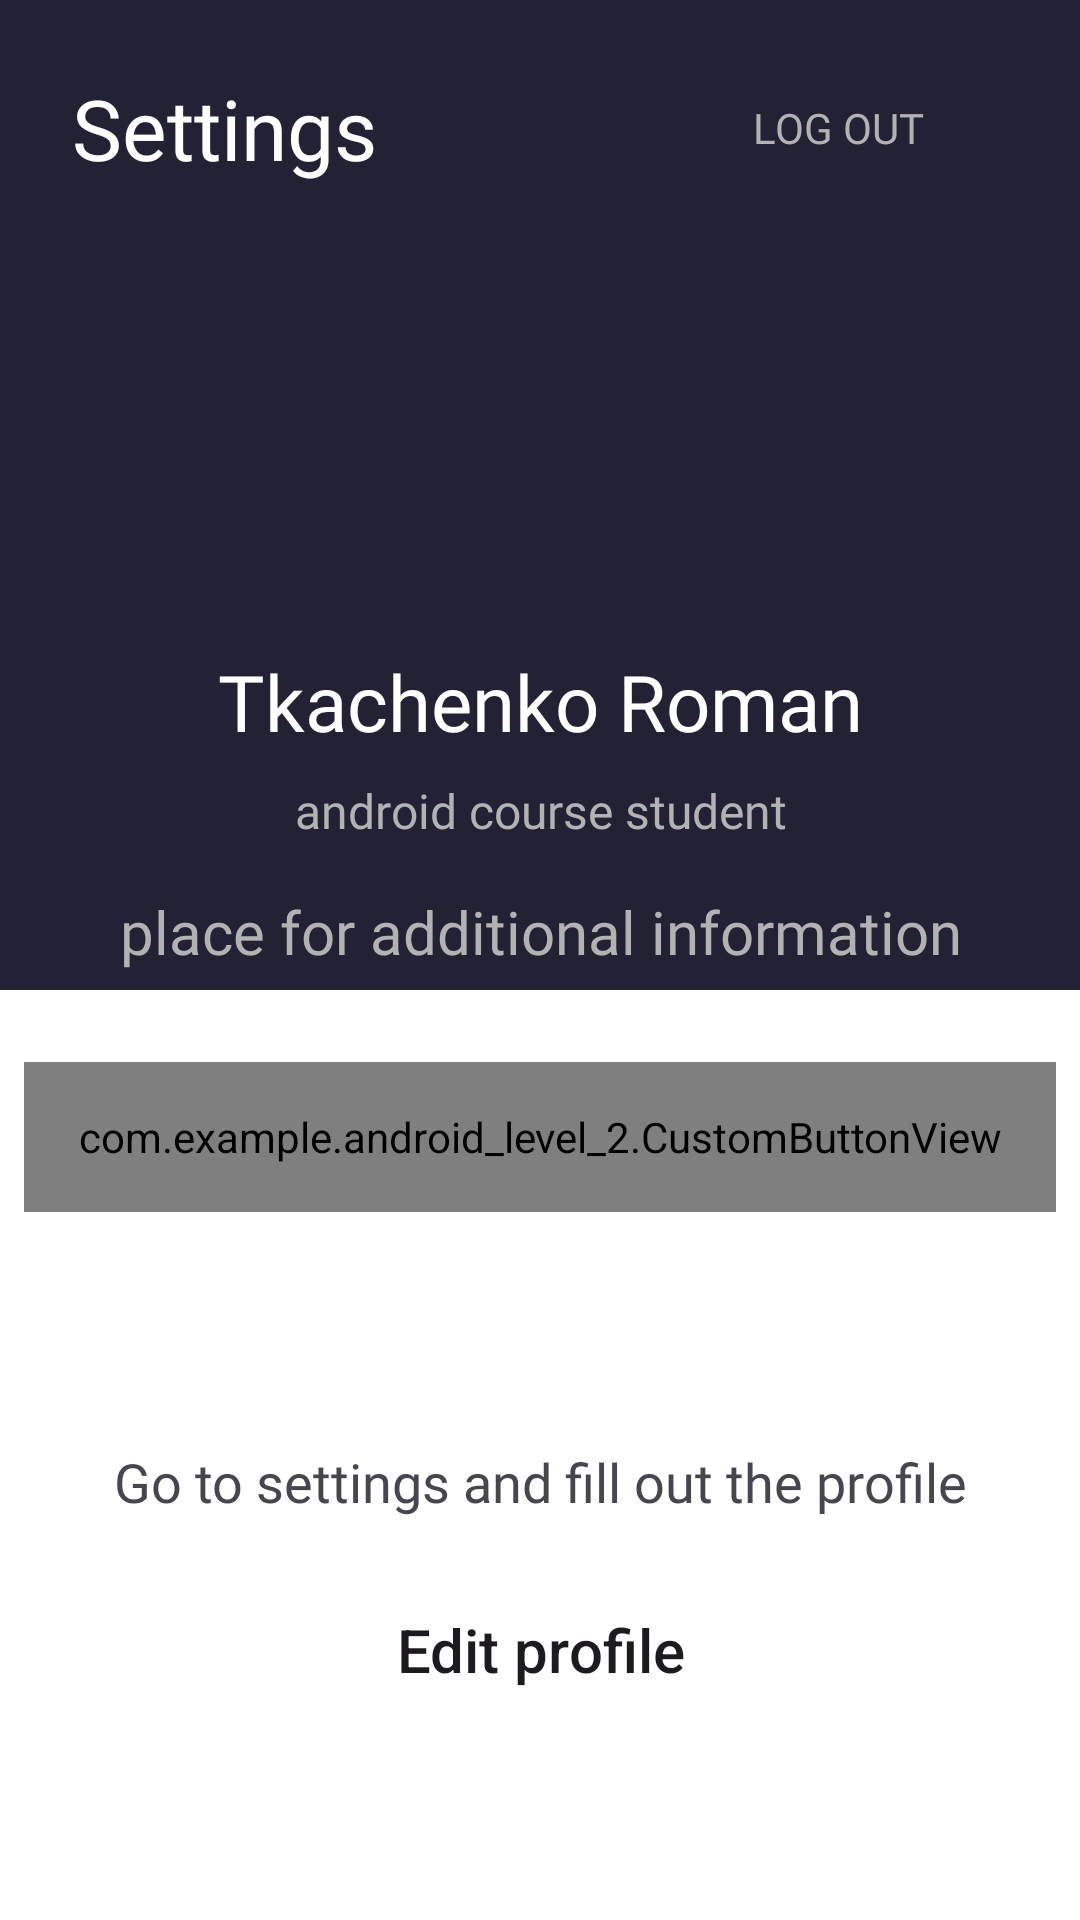

Android layout source for this screen:
<!-- AndroidManifest.xml: application theme Theme.Android_level_2 -->
<!-- res/layout/activity_settings.xml -->
<?xml version="1.0" encoding="utf-8"?>
<ScrollView
    xmlns:android="http://schemas.android.com/apk/res/android"
    xmlns:app="http://schemas.android.com/apk/res-auto"
    xmlns:tools="http://schemas.android.com/tools"
    android:layout_height="match_parent"
    android:layout_width="match_parent"
    android:fillViewport="true"
    android:scrollbars="none">

    <androidx.constraintlayout.widget.ConstraintLayout
        android:id="@+id/constLayoutMain"
        android:layout_width="match_parent"
        android:layout_height="match_parent"
        tools:context=".MainActivity">

        <androidx.constraintlayout.widget.ConstraintLayout
            android:id="@+id/constLayoutTop"
            android:layout_width="match_parent"
            android:layout_height="0dp"
            app:layout_constraintHeight_min="@dimen/constraint_layout_top_min_height"
            android:background="@color/purple_color"
            app:layout_constraintBottom_toTopOf="@+id/constraintLayoutBottom"
            app:layout_constraintTop_toTopOf="parent"
            app:layout_constraintVertical_bias="0.5"
            app:layout_constraintVertical_weight="1">

            <androidx.appcompat.widget.AppCompatTextView
                android:id="@+id/tvMyProfileSettings"
                android:layout_width="wrap_content"
                android:layout_height="wrap_content"
                android:layout_marginStart="@dimen/settings_text_margin_start"
                android:layout_marginTop="@dimen/settings_margin_top"
                android:fontFamily="@font/patuaone_regular"
                android:text="@string/settings"
                android:textColor="@color/white"
                android:textSize="@dimen/settings_text_size"
                app:layout_constraintStart_toStartOf="parent"
                app:layout_constraintTop_toTopOf="parent" />

            <androidx.appcompat.widget.AppCompatButton
                android:id="@+id/btnMyProfileLogOut"
                android:layout_width="wrap_content"
                android:layout_height="wrap_content"
                android:layout_marginEnd="@dimen/button_margin_end"
                android:fontFamily="@font/patuaone_regular"
                android:paddingLeft="@dimen/button_padding"
                android:paddingRight="@dimen/button_padding"
                android:text="@string/log_out"
                android:textColor="@color/gray_color"
                android:background="@drawable/logout_button_custom_background"
                app:layout_constraintBottom_toBottomOf="@+id/tvMyProfileSettings"
                app:layout_constraintEnd_toEndOf="parent"
                app:layout_constraintTop_toTopOf="@+id/tvMyProfileSettings" />

            <com.google.android.material.imageview.ShapeableImageView
                android:id="@+id/ivMyProfileMainPhoto"
                app:shapeAppearanceOverlay="@style/RoundImage"
                android:layout_width="@dimen/image_view_width"
                android:layout_height="@dimen/image_view_height"
                app:layout_constraintBottom_toBottomOf="parent"
                app:layout_constraintEnd_toEndOf="parent"
                app:layout_constraintHorizontal_bias="0.498"
                app:layout_constraintStart_toStartOf="parent"
                app:layout_constraintTop_toTopOf="parent"
                app:layout_constraintVertical_bias="0.382"
                app:srcCompat="@drawable/profile_photo" />

            <androidx.appcompat.widget.AppCompatTextView
                android:id="@+id/tvMyProfileName"
                android:layout_width="wrap_content"
                android:layout_height="wrap_content"
                android:layout_marginTop="@dimen/name_margin_top"
                android:fontFamily="@font/patuaone_regular"
                android:text="@string/name_text"
                android:textColor="@color/white"
                android:textSize="@dimen/name_text_size"
                android:textStyle="normal"
                app:layout_constraintEnd_toEndOf="@+id/ivMyProfileMainPhoto"
                app:layout_constraintHorizontal_bias="0.498"
                app:layout_constraintStart_toStartOf="@+id/ivMyProfileMainPhoto"
                app:layout_constraintTop_toBottomOf="@+id/ivMyProfileMainPhoto" />

            <androidx.appcompat.widget.AppCompatTextView
                android:id="@+id/tvMyProfileProfession"
                android:layout_width="wrap_content"
                android:layout_height="wrap_content"
                android:layout_marginTop="@dimen/profession_text_margin_top"
                android:fontFamily="@font/patuaone_regular"
                android:text="@string/profession_text"
                android:textColor="@color/gray_color"
                android:textSize="@dimen/profession_text_size"
                app:layout_constraintEnd_toEndOf="@+id/tvMyProfileName"
                app:layout_constraintStart_toStartOf="@+id/tvMyProfileName"
                app:layout_constraintTop_toBottomOf="@+id/tvMyProfileName" />

            <androidx.appcompat.widget.AppCompatTextView
                android:id="@+id/tvMyProfileInformation"
                android:layout_width="wrap_content"
                android:layout_height="wrap_content"
                android:layout_marginTop="@dimen/information_text_margin_top"
                android:fontFamily="@font/patuaone_regular"
                android:text="@string/information_text"
                android:textColor="@color/gray_color"
                android:textSize="@dimen/information_text_size"
                app:layout_constraintEnd_toEndOf="@+id/tvMyProfileProfession"
                app:layout_constraintStart_toStartOf="@+id/tvMyProfileProfession"
                app:layout_constraintTop_toBottomOf="@+id/tvMyProfileProfession" />

        </androidx.constraintlayout.widget.ConstraintLayout>

        <androidx.constraintlayout.widget.ConstraintLayout
            android:id="@+id/constraintLayoutBottom"
            android:layout_width="match_parent"
            android:layout_height="0dp"
            app:layout_constraintHeight_min="@dimen/constraint_layout_bottom_min_height"
            android:background="@color/profile_bot_side"
            app:layout_constraintVertical_weight="1"
            app:layout_constraintBottom_toBottomOf="parent"
            app:layout_constraintTop_toBottomOf="@+id/constLayoutTop"
            app:layout_constraintVertical_bias="0.5">

            <androidx.appcompat.widget.AppCompatButton
                android:id="@+id/btnMyProfileViewContact"
                android:layout_width="0dp"
                android:layout_height="@dimen/button_my_contact_height"
                android:layout_marginStart="@dimen/my_contacts_button_margin_left"
                android:layout_marginEnd="@dimen/my_contacts_button_margin_right"
                android:layout_marginBottom="@dimen/my_contacts_button_margin_bottom"
                android:background="@drawable/my_contacts_button_style"
                android:text="@string/my_contacts_button_text"
                android:textColor="@color/white"
                app:layout_constraintBottom_toBottomOf="parent"
                app:layout_constraintEnd_toEndOf="parent"
                app:layout_constraintStart_toStartOf="parent" />

            <androidx.appcompat.widget.AppCompatButton
                android:id="@+id/btnMyProfileEditProfile"
                android:layout_width="0dp"
                android:layout_height="wrap_content"
                android:layout_marginBottom="@dimen/edit_profile_button_margin_bot"
                android:background="@drawable/edit_button_custom_background"
                android:text="@string/edit_profile_button_text"
                android:textAllCaps="false"
                android:textColor="@color/edit_button_custom_text_color"
                android:textSize="@dimen/edit_profile_button_text_size"
                app:layout_constraintBottom_toTopOf="@+id/btnMyProfileViewContact"
                app:layout_constraintEnd_toEndOf="@+id/btnMyProfileViewContact"
                app:layout_constraintHorizontal_bias="0.0"
                app:layout_constraintStart_toStartOf="@+id/btnMyProfileViewContact" />

            <androidx.appcompat.widget.AppCompatTextView
                android:id="@+id/tvMyProfileBottomMessage"
                android:layout_width="wrap_content"
                android:layout_height="wrap_content"
                android:layout_marginBottom="@dimen/bottom_text_message_margin_bot"
                android:fontFamily="@font/patuaone_regular"
                android:text="@string/bottom_message_text"
                android:textSize="@dimen/bottom_text_message_text_size"
                app:layout_constraintBottom_toTopOf="@+id/btnMyProfileEditProfile"
                app:layout_constraintEnd_toEndOf="@+id/btnMyProfileEditProfile"
                app:layout_constraintStart_toStartOf="@+id/btnMyProfileEditProfile" />

            <com.example.android_level_2.CustomButtonView
                android:id="@+id/btnCustomGoogleButton"
                android:layout_width="0dp"
                android:layout_height="50dp"
                android:layout_marginTop="24dp"
                android:layout_marginHorizontal="8dp"
                android:minWidth="50dp"
                android:minHeight="50dp"
                app:buttonText="G O O G L E"
                app:buttonTextColor="#FFFFFF"
                app:buttonTextSize="22sp"
                app:buttonBackgroundColor="@color/purple_color"
                app:buttonBorderLineColor="@color/orange_color"
                app:buttonBorderLineWidth="2dp"
                app:buttonCornerRadius="6dp"
                app:buttonImage="@drawable/logo_svg_google_icon"
                app:buttonImageHeight="38dp"
                app:buttonDistanceToText="4dp"
                app:buttonTextStyle="bold"
                app:layout_constraintEnd_toEndOf="parent"
                app:layout_constraintStart_toStartOf="parent"
                app:layout_constraintTop_toTopOf="parent" />

        </androidx.constraintlayout.widget.ConstraintLayout>
    </androidx.constraintlayout.widget.ConstraintLayout>

</ScrollView>
<!-- resources referenced by this layout -->
<resources>
  <color name="gray_color">#b2b2b3</color>
  <color name="orange_color">#fb5e06</color>
  <color name="profile_bot_side">#FFFFFF</color>
  <color name="purple_color">#232235</color>
  <color name="white">#FFFFFFFF</color>
  <dimen name="bottom_text_message_margin_bot">20dp</dimen>
  <dimen name="bottom_text_message_text_size">18sp</dimen>
  <dimen name="button_margin_end">16dp</dimen>
  <dimen name="button_my_contact_height">62dp</dimen>
  <dimen name="button_padding">36dp</dimen>
  <dimen name="constraint_layout_bottom_min_height">330dp</dimen>
  <dimen name="constraint_layout_top_min_height">330dp</dimen>
  <dimen name="edit_profile_button_margin_bot">8dp</dimen>
  <dimen name="edit_profile_button_text_size">20sp</dimen>
  <dimen name="image_view_height">120dp</dimen>
  <dimen name="image_view_width">120dp</dimen>
  <dimen name="information_text_margin_top">16dp</dimen>
  <dimen name="information_text_size">20sp</dimen>
  <dimen name="my_contacts_button_margin_bottom">16dp</dimen>
  <dimen name="my_contacts_button_margin_left">8dp</dimen>
  <dimen name="my_contacts_button_margin_right">8dp</dimen>
  <dimen name="name_margin_top">16dp</dimen>
  <dimen name="name_text_size">26sp</dimen>
  <dimen name="profession_text_margin_top">8dp</dimen>
  <dimen name="profession_text_size">16sp</dimen>
  <dimen name="settings_margin_top">24dp</dimen>
  <dimen name="settings_text_margin_start">24dp</dimen>
  <dimen name="settings_text_size">28sp</dimen>
  <!-- drawable logo_svg_google_icon (drawable) -->
  <vector android:height="100dp" android:viewportHeight="150"
      android:viewportWidth="150" android:width="100dp" xmlns:android="http://schemas.android.com/apk/res/android">
      <path android:fillColor="#4280EF" android:pathData="M120,76.1c0,-3.1 -0.3,-6.3 -0.8,-9.3H75.9v17.7h24.8c-1,5.7 -4.3,10.7 -9.2,13.9l14.8,11.5C115,101.8 120,90 120,76.1L120,76.1z"/>
      <path android:fillColor="#34A353" android:pathData="M75.9,120.9c12.4,0 22.8,-4.1 30.4,-11.1L91.5,98.4c-4.1,2.8 -9.4,4.4 -15.6,4.4c-12,0 -22.1,-8.1 -25.8,-18.9L34.9,95.6C42.7,111.1 58.5,120.9 75.9,120.9z"/>
      <path android:fillColor="#F6B704" android:pathData="M50.1,83.8c-1.9,-5.7 -1.9,-11.9 0,-17.6L34.9,54.4c-6.5,13 -6.5,28.3 0,41.2L50.1,83.8z"/>
      <path android:fillColor="#E54335" android:pathData="M75.9,47.3c6.5,-0.1 12.9,2.4 17.6,6.9L106.6,41C98.3,33.2 87.3,29 75.9,29.1c-17.4,0 -33.2,9.8 -41,25.3l15.2,11.8C53.8,55.3 63.9,47.3 75.9,47.3z"/>
  </vector>
  <string name="bottom_message_text">Go to settings and fill out the profile</string>
  <string name="edit_profile_button_text">Edit profile</string>
  <string name="information_text">place for additional information</string>
  <string name="log_out">Log out</string>
  <string name="my_contacts_button_text">"""V i e w   m y   c o n t a c t s"""</string>
  <string name="name_text">Tkachenko Roman</string>
  <string name="profession_text">android course student</string>
  <string name="settings">Settings</string>
  <style name="Theme.Android_level_2" parent="Base.Theme.Android_level_2" />
  <style name="Base.Theme.Android_level_2" parent="Theme.Material3.DayNight.NoActionBar">
          
          
          <item name="colorPrimary">@color/purple_color</item>
  
      </style>
</resources>
